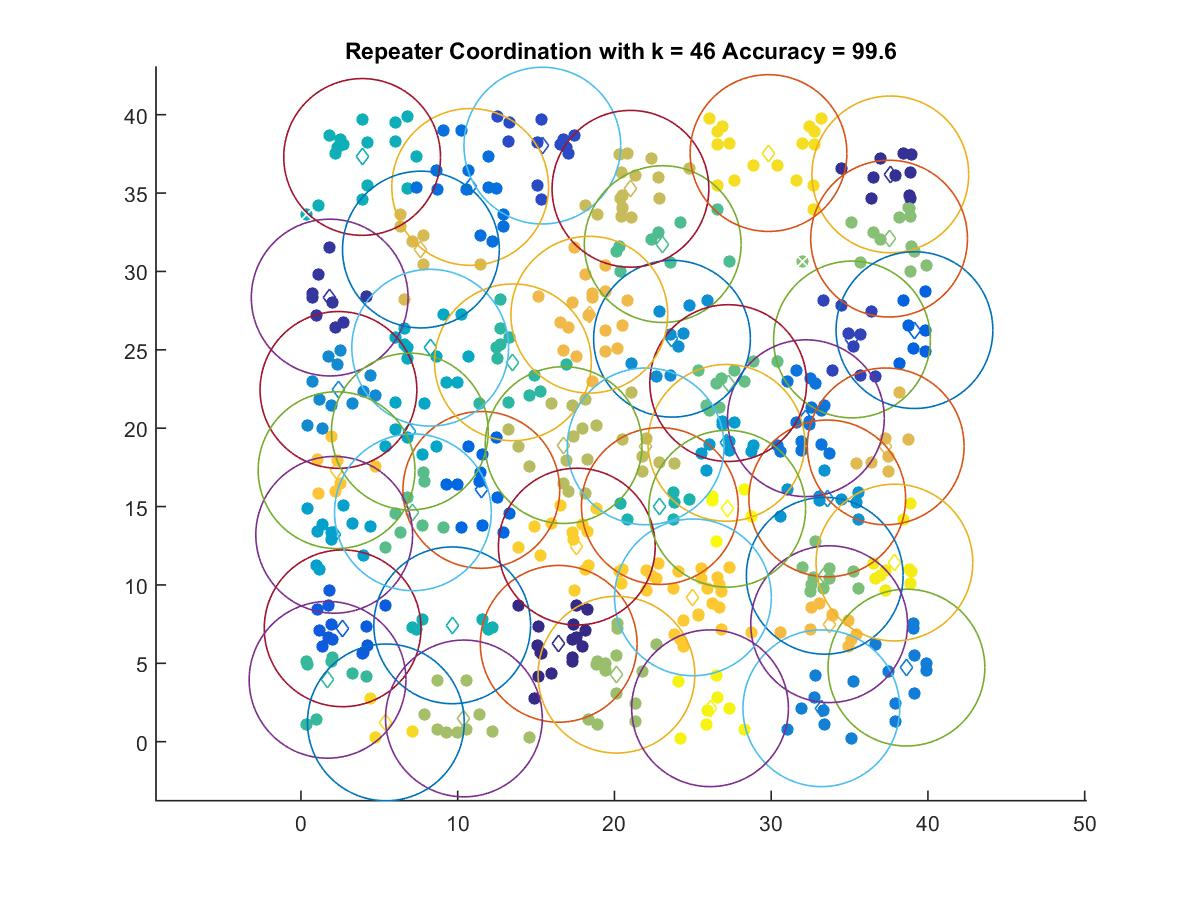

The file beside this chart, header and first rows:
16.442, 6.2423
37.6, 36.19
1.832, 28.33
35.15, 25.66
15.4, 38.03
2.657, 7.231
39.14, 26.26
11.51, 16.06
10.79, 35.39
32.21, 20.64
38.63, 4.726
33.2, 2.131
2.39, 22.44
23.67, 25.71
33.58, 15.52
27.14, 19.07
2.119, 13.2
6.947, 19.79
8.243, 25.13
3.902, 37.3
9.649, 7.422
22.89, 15.03
13.52, 24.2
1.695, 3.947
23.08, 31.74
7.141, 14.63
27.26, 22.88
33.42, 10.58
37.52, 32.09
20.13, 4.273
10.39, 1.48
16.76, 18.92
21.99, 18.84
21.02, 35.27
7.652, 31.4
37.31, 18.84
18.4, 27.24
33.7, 7.495
2.27, 17.32
25.01, 9.206
17.6, 12.45
5.416, 1.23
29.83, 37.55
37.86, 11.43
26.1, 2.131
27.19, 14.86
